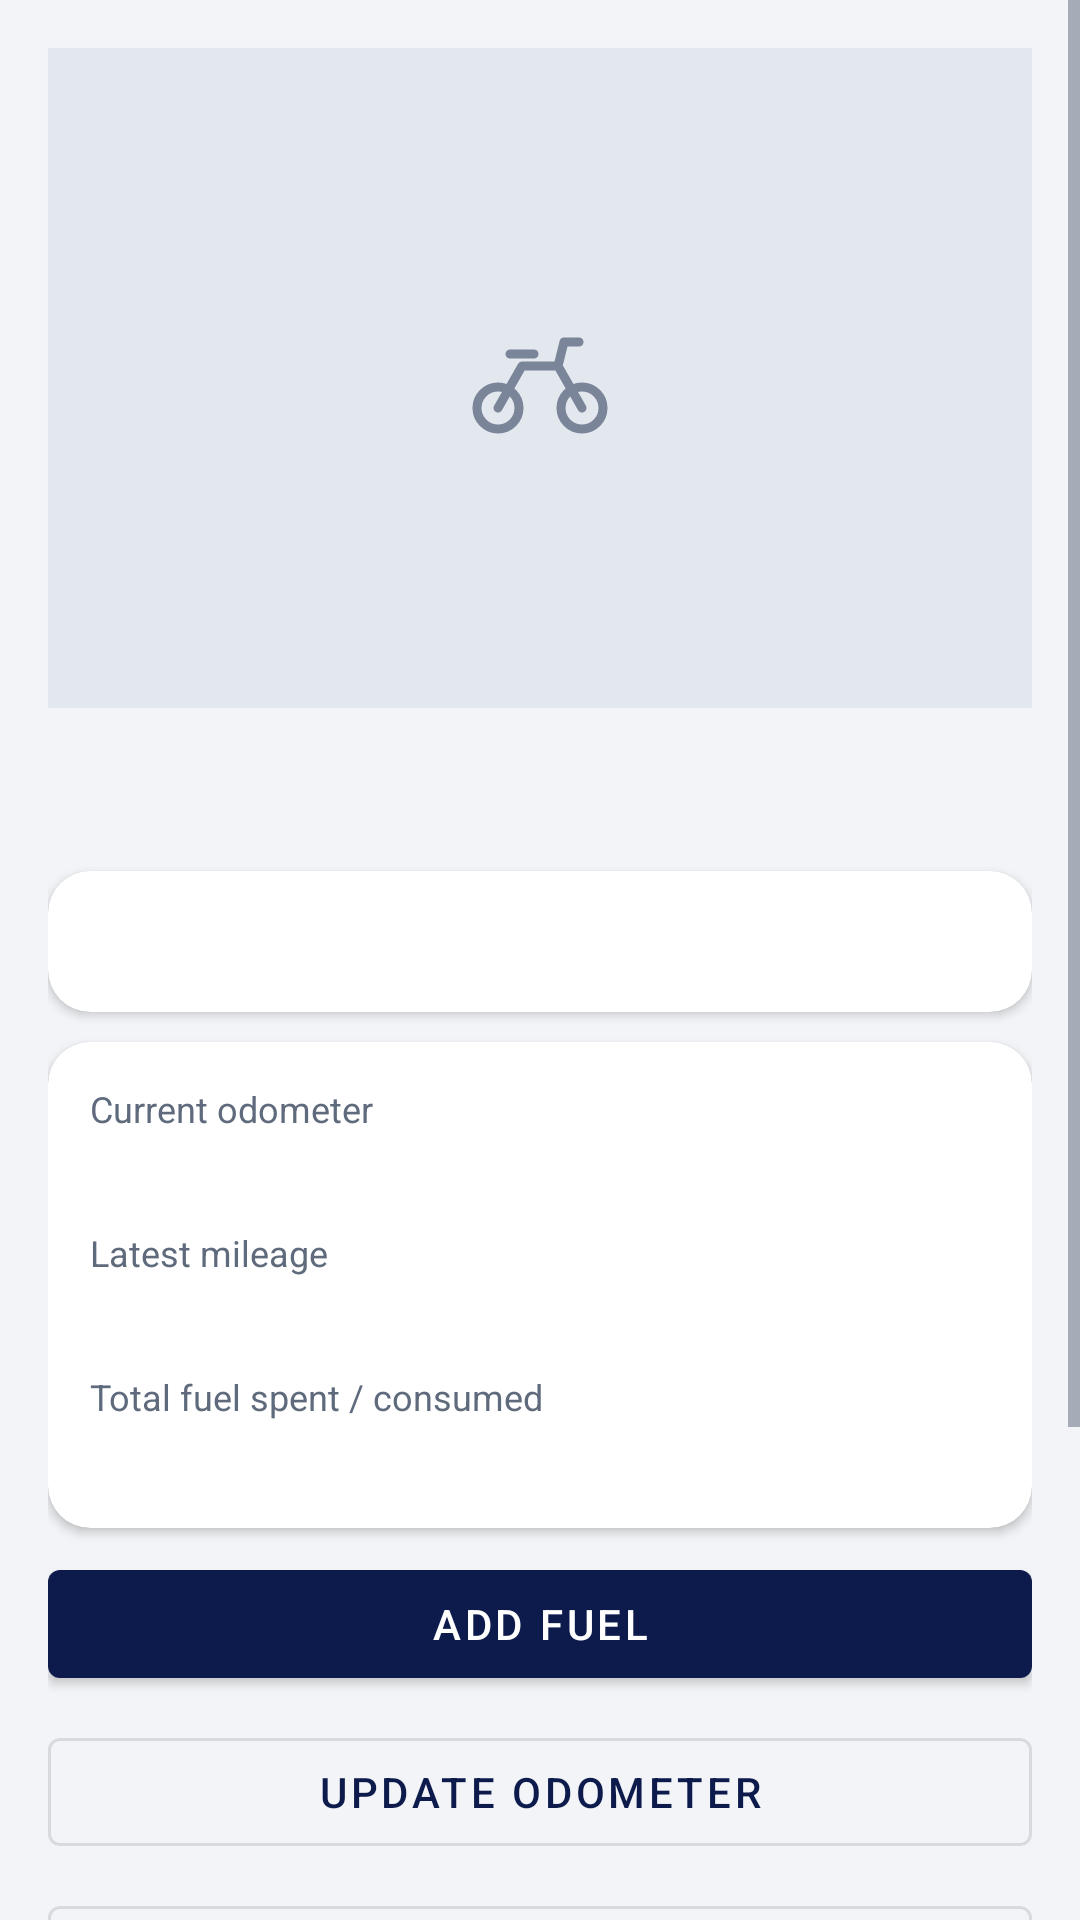

Write the Android layout XML for this screen, with the resource values it uses.
<!-- AndroidManifest.xml: application theme Theme.MyBikes -->
<!-- res/layout/activity_bike_detail.xml -->
<?xml version="1.0" encoding="utf-8"?>
<ScrollView xmlns:android="http://schemas.android.com/apk/res/android" xmlns:app="http://schemas.android.com/apk/res-auto" android:layout_width="match_parent" android:layout_height="match_parent">
    <LinearLayout android:layout_width="match_parent" android:layout_height="wrap_content" android:orientation="vertical" android:padding="16dp">
        <ImageView android:id="@+id/ivPhoto" android:layout_width="match_parent" android:layout_height="220dp" android:background="#E3E7EE" android:scaleType="centerInside" android:src="@drawable/ic_bike" />
        <TextView android:id="@+id/tvName" android:layout_width="wrap_content" android:layout_height="wrap_content" android:layout_marginTop="12dp" android:textColor="@color/text_primary" android:textSize="24sp" android:textStyle="bold" />
        <com.google.android.material.card.MaterialCardView style="@style/AppCard"><LinearLayout android:layout_width="match_parent" android:layout_height="wrap_content" android:orientation="vertical" android:padding="14dp">
            <TextView android:id="@+id/tvInfo" android:layout_width="wrap_content" android:layout_height="wrap_content" android:lineSpacingExtra="4dp" android:textColor="@color/text_primary" />
        </LinearLayout></com.google.android.material.card.MaterialCardView>
        <com.google.android.material.card.MaterialCardView style="@style/AppCard"><LinearLayout android:layout_width="match_parent" android:layout_height="wrap_content" android:orientation="vertical" android:padding="14dp">
            <TextView style="@style/Label" android:layout_width="wrap_content" android:layout_height="wrap_content" android:text="Current odometer" />
            <TextView android:id="@+id/tvOdo" style="@style/Value" android:layout_width="wrap_content" android:layout_height="wrap_content" />
            <TextView style="@style/Label" android:layout_width="wrap_content" android:layout_height="wrap_content" android:layout_marginTop="10dp" android:text="Latest mileage" />
            <TextView android:id="@+id/tvMileage" style="@style/Value" android:layout_width="wrap_content" android:layout_height="wrap_content" />
            <TextView style="@style/Label" android:layout_width="wrap_content" android:layout_height="wrap_content" android:layout_marginTop="10dp" android:text="Total fuel spent / consumed" />
            <TextView android:id="@+id/tvFuelTotal" style="@style/Value" android:layout_width="wrap_content" android:layout_height="wrap_content" />
        </LinearLayout></com.google.android.material.card.MaterialCardView>
        <com.google.android.material.button.MaterialButton android:id="@+id/btnAddFuel"  android:layout_width="match_parent" android:layout_height="wrap_content" android:layout_marginTop="8dp" android:text="Add fuel" />
        <com.google.android.material.button.MaterialButton android:id="@+id/btnUpdateOdo" style="@style/Widget.MaterialComponents.Button.OutlinedButton" android:layout_width="match_parent" android:layout_height="wrap_content" android:layout_marginTop="8dp" android:text="Update odometer" />
        <com.google.android.material.button.MaterialButton android:id="@+id/btnMaintenance" style="@style/Widget.MaterialComponents.Button.OutlinedButton" android:layout_width="match_parent" android:layout_height="wrap_content" android:layout_marginTop="8dp" android:text="Maintenance reminders" />
        <com.google.android.material.button.MaterialButton android:id="@+id/btnSetActive" style="@style/Widget.MaterialComponents.Button.OutlinedButton" android:layout_width="match_parent" android:layout_height="wrap_content" android:layout_marginTop="8dp" android:text="Set as active bike" />
        <com.google.android.material.button.MaterialButton android:id="@+id/btnEdit" style="@style/Widget.MaterialComponents.Button.OutlinedButton" android:layout_width="match_parent" android:layout_height="wrap_content" android:layout_marginTop="8dp" android:text="Edit bike" />
        <com.google.android.material.button.MaterialButton android:id="@+id/btnDelete" style="@style/Widget.MaterialComponents.Button.OutlinedButton" android:layout_width="match_parent" android:layout_height="wrap_content" android:layout_marginTop="8dp" android:text="Delete bike" android:textColor="@color/red" app:strokeColor="@color/red" />
    </LinearLayout>
</ScrollView>
<!-- resources referenced by this layout -->
<resources>
  <color name="red">#C62828</color>
  <color name="text_primary">#1B2333</color>
  <!-- drawable ic_bike (drawable) -->
  <vector xmlns:android="http://schemas.android.com/apk/res/android" android:width="48dp" android:height="48dp" android:viewportWidth="24" android:viewportHeight="24">
      <path android:strokeColor="#FF7A8599" android:strokeWidth="1.5" android:strokeLineCap="round" android:strokeLineJoin="round" android:pathData="M1.5,17 a3.5,3.5 0 1,0 7,0 a3.5,3.5 0 1,0 -7,0 M15.5,17 a3.5,3.5 0 1,0 7,0 a3.5,3.5 0 1,0 -7,0 M5,17 L9,10 L15,10 L19,17 M15,10 L16,6 L18.5,6 M7,8 L11,8"/>
  </vector>
  <style name="AppCard" parent="Widget.MaterialComponents.CardView">
          <item name="android:layout_width">match_parent</item>
          <item name="android:layout_height">wrap_content</item>
          <item name="android:layout_marginTop">10dp</item>
          <item name="cardCornerRadius">14dp</item>
          <item name="cardElevation">2dp</item>
          <item name="cardBackgroundColor">@color/card</item>
      </style>
  <style name="Label">
          <item name="android:textSize">12sp</item>
          <item name="android:textColor">@color/text_secondary</item>
      </style>
  <style name="Value">
          <item name="android:textSize">16sp</item>
          <item name="android:textStyle">bold</item>
          <item name="android:textColor">@color/text_primary</item>
      </style>
  <style name="Theme.MyBikes" parent="Theme.MaterialComponents.DayNight.NoActionBar">
          <item name="colorPrimary">@color/navy</item>
          <item name="colorPrimaryVariant">@color/navy_dark</item>
          <item name="colorOnPrimary">@color/white</item>
          <item name="colorSecondary">@color/green</item>
          <item name="colorOnSecondary">@color/white</item>
          <item name="colorError">@color/red</item>
          <item name="android:colorBackground">@color/bg</item>
          <item name="colorSurface">@color/card</item>
          <item name="colorOnSurface">@color/text_primary</item>
          <item name="colorOnBackground">@color/text_primary</item>
          <item name="android:statusBarColor">@color/navy_dark</item>
          <item name="android:textColorPrimary">@color/text_primary</item>
          <item name="android:textColorSecondary">@color/text_secondary</item>
      </style>
  <color name="card">#FFFFFF</color>
  <color name="text_secondary">#5F6B7C</color>
  <color name="navy">#0D1B4C</color>
  <color name="navy_dark">#08122F</color>
  <color name="white">#FFFFFFFF</color>
  <color name="green">#2E7D32</color>
  <color name="bg">#F2F4F7</color>
</resources>
